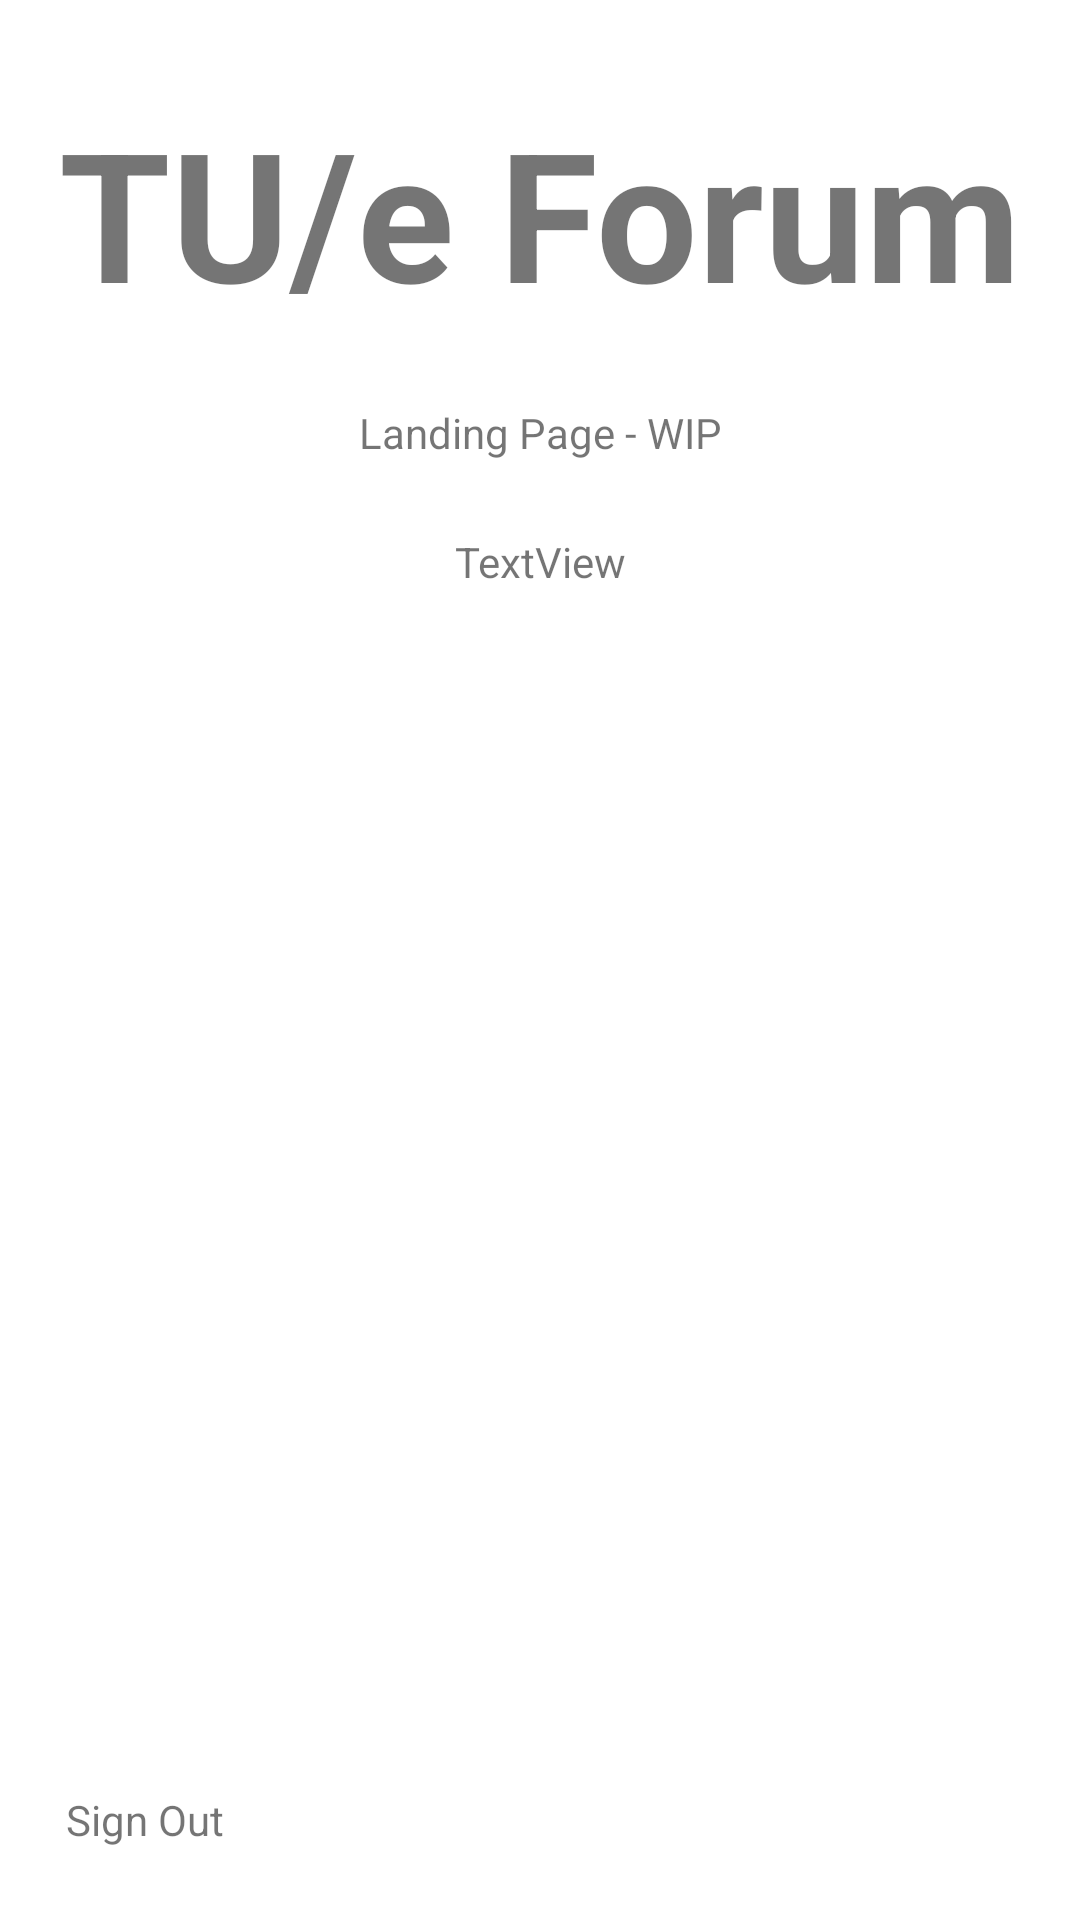

Here is an Android app screen rendered from its layout file. Give the layout XML and the strings, colors and styles it references.
<!-- AndroidManifest.xml: application theme Theme.MyApplication -->
<!-- res/layout/activity_landing_page.xml -->
<?xml version="1.0" encoding="utf-8"?>
<androidx.constraintlayout.widget.ConstraintLayout xmlns:android="http://schemas.android.com/apk/res/android"
    xmlns:app="http://schemas.android.com/apk/res-auto"
    xmlns:tools="http://schemas.android.com/tools"
    android:layout_width="match_parent"
    android:layout_height="match_parent"
    tools:context=".login.LandingPage">

    <TextView
        android:id="@+id/landing_banner"
        android:layout_width="match_parent"
        android:layout_height="wrap_content"
        android:layout_gravity="center_horizontal"
        android:text="TU/e Forum"
        android:textAlignment="center"
        android:textSize="60sp"
        android:textStyle="bold"
        app:layout_constraintBottom_toBottomOf="parent"
        app:layout_constraintEnd_toEndOf="parent"
        app:layout_constraintHorizontal_bias="0.0"
        app:layout_constraintLeft_toLeftOf="parent"
        app:layout_constraintRight_toRightOf="parent"
        app:layout_constraintStart_toStartOf="parent"
        app:layout_constraintTop_toTopOf="parent"
        app:layout_constraintVertical_bias="0.055" />

    <TextView
        android:id="@+id/textView"
        android:layout_width="wrap_content"
        android:layout_height="wrap_content"
        android:layout_marginTop="24dp"
        android:text="Landing Page - WIP"
        app:layout_constraintEnd_toEndOf="parent"
        app:layout_constraintStart_toStartOf="parent"
        app:layout_constraintTop_toBottomOf="@+id/landing_banner" />

    <TextView
        android:id="@+id/logout"
        android:layout_width="wrap_content"
        android:layout_height="wrap_content"
        android:layout_marginBottom="24dp"
        android:text="Sign Out"
        app:layout_constraintBottom_toBottomOf="parent"
        app:layout_constraintEnd_toEndOf="parent"
        app:layout_constraintHorizontal_bias="0.072"
        app:layout_constraintStart_toStartOf="parent" />

    <TextView
        android:id="@+id/display_username"
        android:layout_width="wrap_content"
        android:layout_height="wrap_content"
        android:layout_marginTop="24dp"
        android:text="TextView"
        app:layout_constraintEnd_toEndOf="parent"
        app:layout_constraintStart_toStartOf="parent"
        app:layout_constraintTop_toBottomOf="@+id/textView" />
</androidx.constraintlayout.widget.ConstraintLayout>
<!-- resources referenced by this layout -->
<resources>
  <style name="Theme.MyApplication" parent="Theme.MaterialComponents.DayNight.NoActionBar">
          
          <item name="colorPrimary">@color/red</item>
          <item name="colorPrimaryVariant">@color/purple_700</item>
          <item name="colorOnPrimary">@color/white</item>
          
          <item name="colorSecondary">@color/teal_200</item>
          <item name="colorSecondaryVariant">@color/teal_700</item>
          <item name="colorOnSecondary">@color/black</item>
          
          <item name="android:statusBarColor" tools:targetApi="l">?attr/colorPrimaryVariant</item>
          
      </style>
  <color name="red">#C81919</color>
  <color name="purple_700">#FF3700B3</color>
  <color name="white">#FFFFFFFF</color>
  <color name="teal_200">#FF03DAC5</color>
  <color name="teal_700">#FF018786</color>
  <color name="black">#FF000000</color>
</resources>
